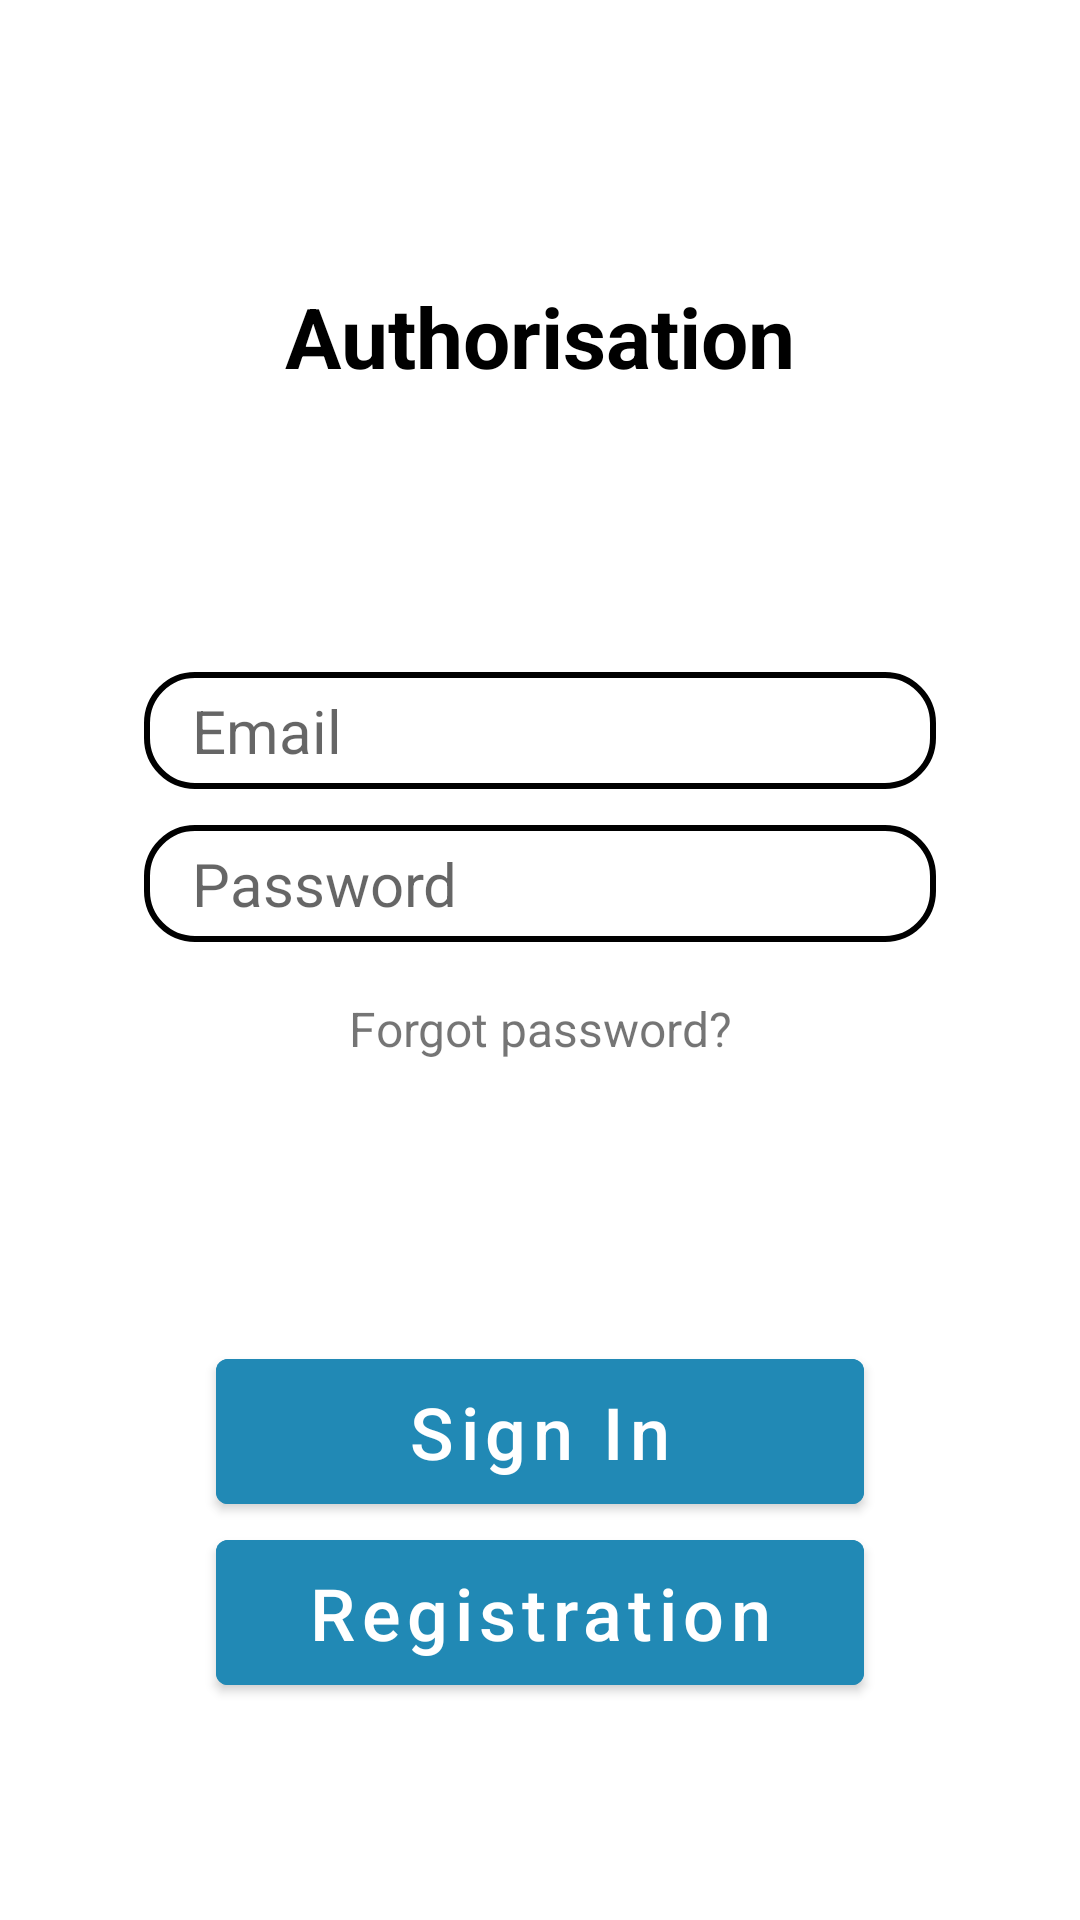

Here is an Android app screen rendered from its layout file. Give the layout XML and the strings, colors and styles it references.
<!-- AndroidManifest.xml: application theme Theme.InLesson -->
<!-- res/layout/login_fragment.xml -->
<?xml version="1.0" encoding="utf-8"?>
<androidx.constraintlayout.widget.ConstraintLayout xmlns:android="http://schemas.android.com/apk/res/android"
    xmlns:app="http://schemas.android.com/apk/res-auto"
    xmlns:tools="http://schemas.android.com/tools"
    android:layout_width="match_parent"
    android:layout_height="match_parent">

    <TextView
        android:id="@+id/textView"
        android:layout_width="wrap_content"
        android:layout_height="wrap_content"
        android:text="@string/authorization"
        android:textColor="@color/black"
        android:textSize="28sp"
        android:textStyle="bold"
        app:layout_constraintBottom_toTopOf="@+id/editLogin"
        app:layout_constraintEnd_toEndOf="parent"
        app:layout_constraintStart_toStartOf="parent"
        app:layout_constraintTop_toTopOf="parent" />

    <EditText
        android:id="@+id/editLogin"
        android:layout_width="0dp"
        android:layout_height="wrap_content"
        android:layout_marginStart="48dp"
        android:layout_marginEnd="48dp"
        android:autofillHints="emailAddress"
        android:background="@drawable/edit_shape"
        android:ellipsize="end"
        android:hint="@string/login"
        android:inputType="textEmailAddress"
        android:maxLines="1"
        android:paddingStart="16dp"
        android:paddingTop="6dp"
        android:paddingEnd="16dp"
        android:paddingBottom="6dp"
        android:textColor="@color/black"
        android:textSize="20sp"
        app:layout_constraintEnd_toEndOf="parent"
        app:layout_constraintStart_toStartOf="parent"
        app:layout_constraintTop_toTopOf="@id/guideline2" />

    <EditText
        android:id="@+id/editPassword"
        android:layout_width="0dp"
        android:layout_height="wrap_content"
        android:layout_marginStart="48dp"
        android:layout_marginTop="12dp"
        android:layout_marginEnd="48dp"
        android:autofillHints="emailAddress"
        android:background="@drawable/edit_shape"
        android:ellipsize="end"
        android:hint="@string/password"
        android:inputType="textPassword"
        android:maxLines="1"
        android:paddingStart="16dp"
        android:paddingTop="6dp"
        android:paddingEnd="16dp"
        android:paddingBottom="6dp"
        android:textColor="@color/black"
        android:textSize="20sp"
        app:layout_constraintEnd_toEndOf="parent"
        app:layout_constraintStart_toStartOf="parent"
        app:layout_constraintTop_toBottomOf="@+id/editLogin" />

    <TextView
        android:id="@+id/forgetPasswordTxt"
        android:layout_width="wrap_content"
        android:layout_height="wrap_content"
        android:text="@string/forgetPassword"
        app:layout_constraintEnd_toEndOf="parent"
        app:layout_constraintStart_toStartOf="parent"
        app:layout_constraintTop_toBottomOf="@id/editPassword"
        android:layout_marginTop="18dp"
        android:textSize="16sp"/>

    <androidx.constraintlayout.widget.Guideline
        android:id="@+id/guideline2"
        android:layout_width="wrap_content"
        android:layout_height="wrap_content"
        android:orientation="horizontal"
        app:layout_constraintGuide_percent="0.35" />

    <androidx.constraintlayout.widget.Guideline
        android:id="@+id/guideline3"
        android:layout_width="wrap_content"
        android:layout_height="wrap_content"
        android:orientation="vertical"
        app:layout_constraintGuide_percent="0.20" />

    <androidx.constraintlayout.widget.Guideline
        android:id="@+id/guideline4"
        android:layout_width="wrap_content"
        android:layout_height="wrap_content"
        android:orientation="vertical"
        app:layout_constraintGuide_percent="0.8" />


    <com.google.android.material.button.MaterialButton
        android:id="@+id/buttonToReg"
        android:layout_width="0dp"
        android:layout_height="wrap_content"
        android:backgroundTint="@color/purple_700"
        android:padding="8dp"
        android:text="@string/registration"
        android:textAllCaps="false"
        android:textSize="24sp"
        app:layout_constraintEnd_toStartOf="@+id/guideline4"
        app:layout_constraintStart_toStartOf="@+id/guideline3"
        app:layout_constraintTop_toBottomOf="@+id/buttonAuthorize" />

    <com.google.android.material.button.MaterialButton
        android:id="@+id/buttonAuthorize"
        android:layout_width="0dp"
        android:layout_height="wrap_content"
        android:backgroundTint="@color/purple_700"
        android:padding="8dp"
        android:text="@string/sign_in"
        android:textAllCaps="false"
        android:textSize="24sp"
        app:layout_constraintBottom_toBottomOf="parent"
        app:layout_constraintEnd_toStartOf="@+id/guideline4"
        app:layout_constraintStart_toStartOf="@+id/guideline3"
        app:layout_constraintTop_toBottomOf="@+id/editPassword" />

</androidx.constraintlayout.widget.ConstraintLayout>
<!-- resources referenced by this layout -->
<resources>
  <color name="black">#FF000000</color>
  <color name="purple_700">#2189b5</color>
  <!-- drawable edit_shape (drawable) -->
  <?xml version="1.0" encoding="utf-8"?>
  <shape xmlns:android="http://schemas.android.com/apk/res/android">
      <corners android:radius="16dp"/>
      <stroke android:width="2dp" android:color="@color/black"/>
  </shape>
  <string name="authorization">Authorisation</string>
  <string name="forgetPassword">Forgot password?</string>
  <string name="login">Email</string>
  <string name="password">Password</string>
  <string name="registration">Registration</string>
  <string name="sign_in">Sign In</string>
  <style name="Theme.InLesson" parent="Theme.MaterialComponents.Light.NoActionBar">
          <item name="colorPrimary">@color/purple_500</item>
          <item name="android:windowIsTranslucent">true</item>
          <item name="colorPrimaryVariant">@color/purple_700</item>
          <item name="colorOnPrimary">@color/white</item>
          <item name="colorSecondary">@color/teal_200</item>
          <item name="colorSecondaryVariant">@color/teal_700</item>
          <item name="colorOnSecondary">@color/black</item>
          <item name="android:statusBarColor" tools:targetApi="l">?attr/colorPrimaryVariant</item>
      </style>
  <color name="purple_500">#FF6200EE</color>
  <color name="white">#FFFFFFFF</color>
  <color name="teal_200">#FF03DAC5</color>
  <color name="teal_700">#FF018786</color>
</resources>
